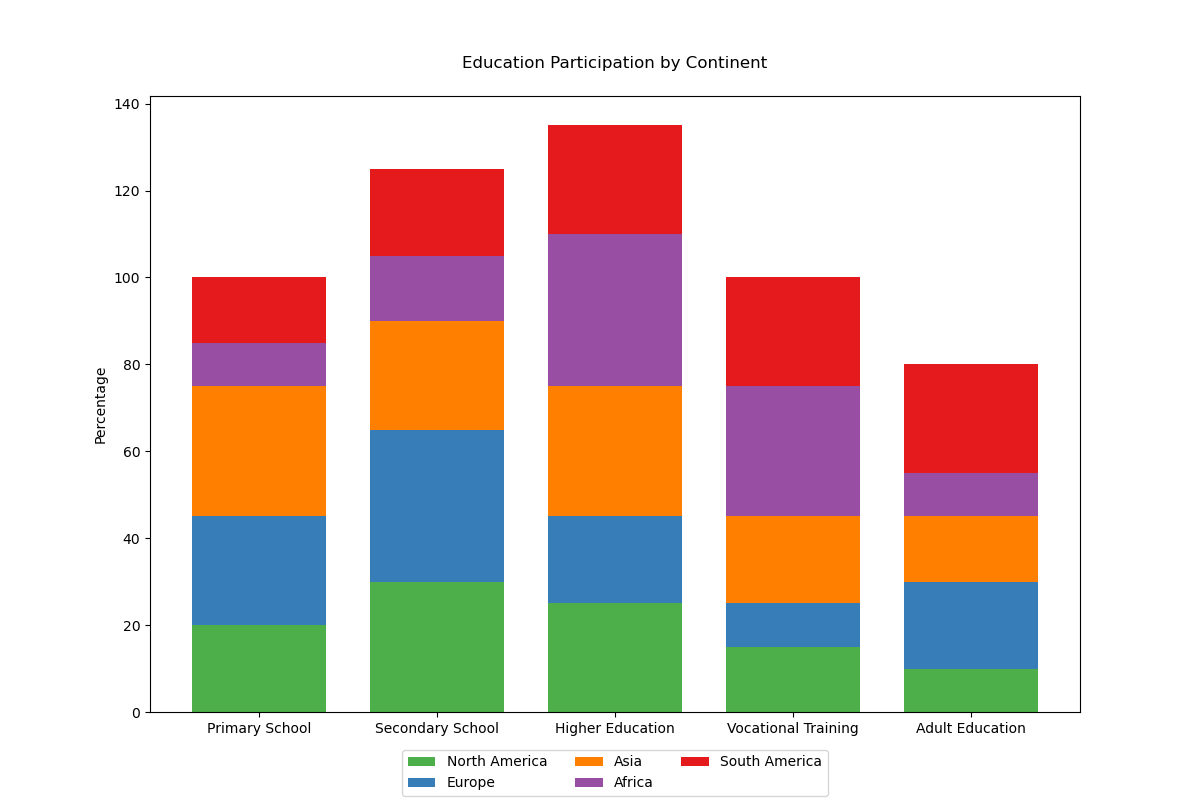

The table this chart was drawn from, first rows:
Categories, Primary School, Secondary School, Higher Education, Vocational Training, Adult Education
North America, 20, 30, 25, 15, 10
Europe, 25, 35, 20, 10, 20
Asia, 30, 25, 30, 20, 15
Africa, 10, 15, 35, 30, 10
South America, 15, 20, 25, 25, 25
